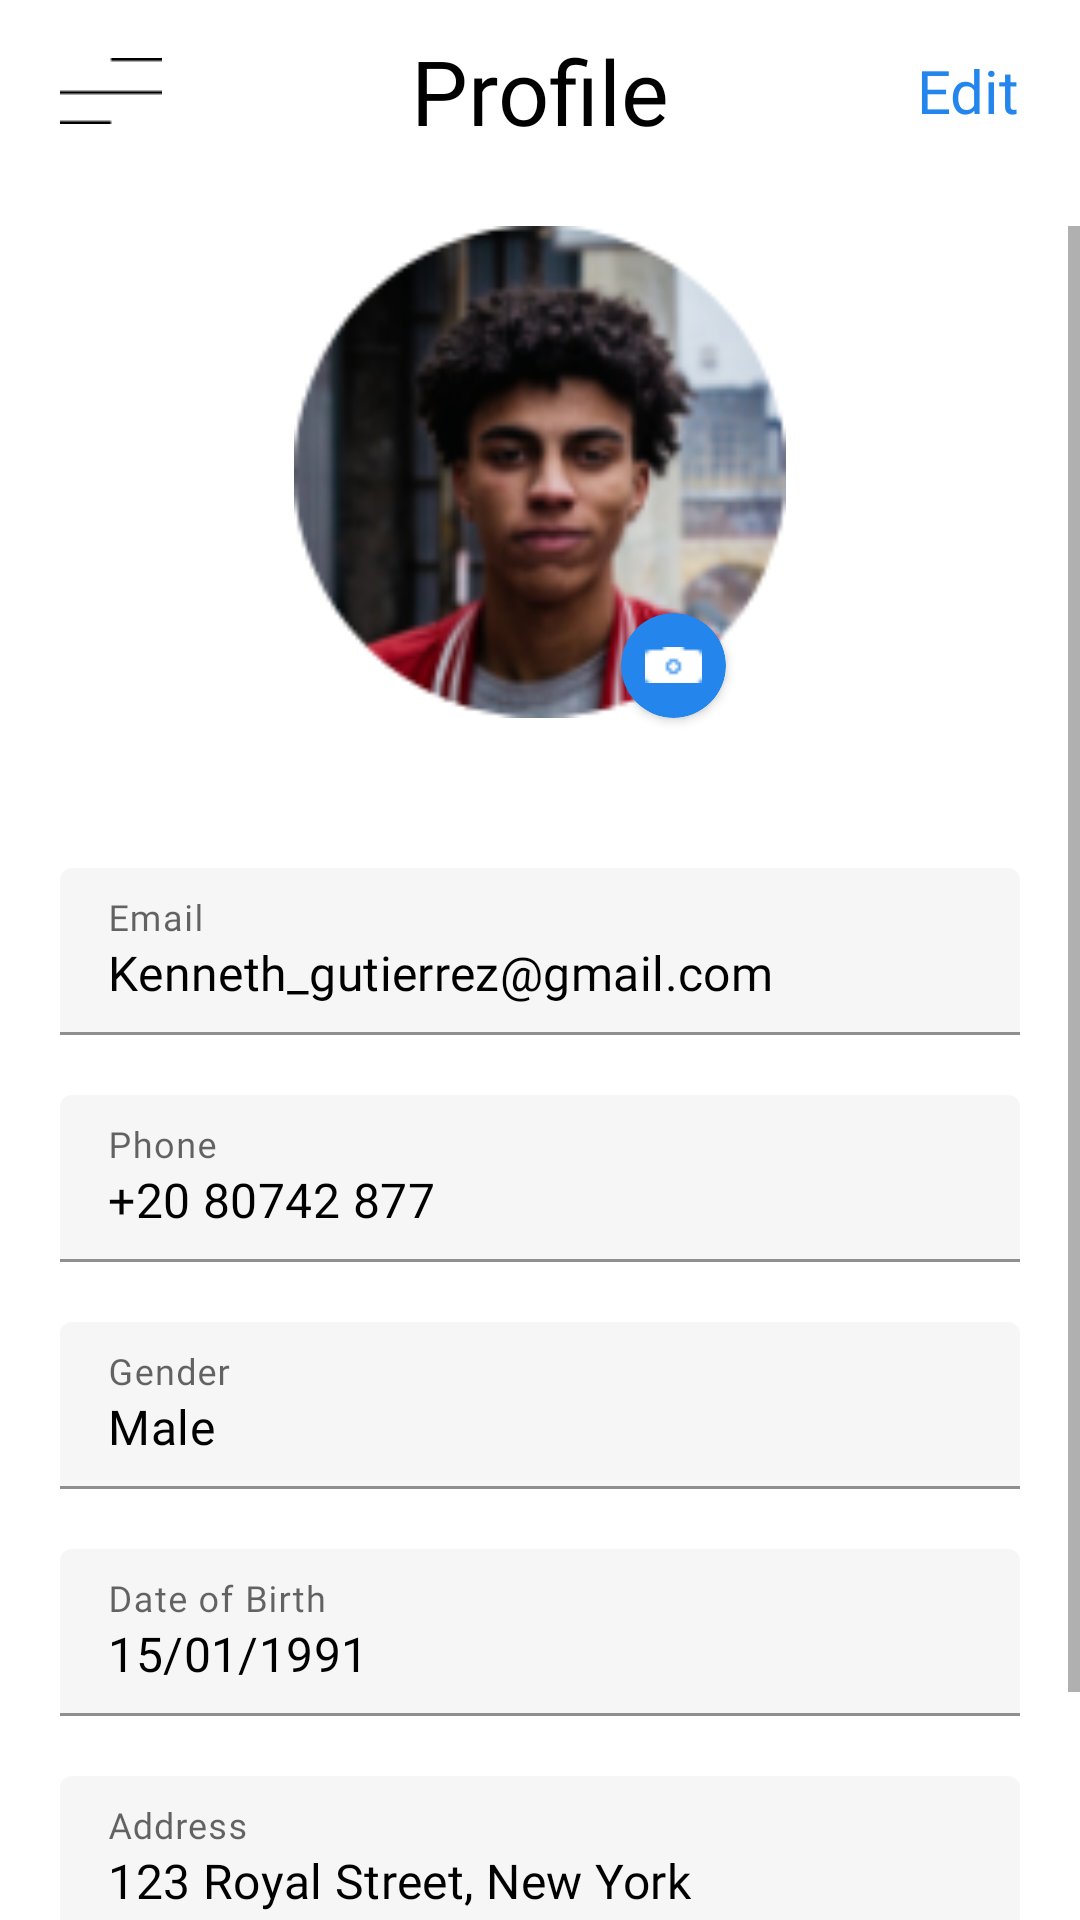

Here is an Android app screen rendered from its layout file. Give the layout XML and the strings, colors and styles it references.
<!-- AndroidManifest.xml: application theme Theme.StayIn -->
<!-- res/layout/fragment_settings.xml -->
<?xml version="1.0" encoding="utf-8"?>
<androidx.constraintlayout.widget.ConstraintLayout xmlns:android="http://schemas.android.com/apk/res/android"
    xmlns:app="http://schemas.android.com/apk/res-auto"
    xmlns:tools="http://schemas.android.com/tools"
    android:layout_width="match_parent"
    android:layout_height="match_parent"
    tools:context=".ui.main.profile.SettingsFragment">


    <TextView
        android:id="@+id/textView9"
        style="@style/textBold"
        android:layout_width="wrap_content"
        android:layout_height="wrap_content"
        android:layout_marginTop="10dp"
        android:text="@string/profile"
        android:textColor="@color/black"
        android:textSize="30sp"
        app:layout_constraintEnd_toEndOf="parent"
        app:layout_constraintStart_toStartOf="parent"
        app:layout_constraintTop_toTopOf="parent" />

    <ImageView
        android:id="@+id/imageView5"
        android:layout_width="wrap_content"
        android:layout_height="wrap_content"
        android:layout_marginStart="20dp"
        android:src="@drawable/lines_menu"
        app:layout_constraintBottom_toBottomOf="@+id/textView9"
        app:layout_constraintStart_toStartOf="parent"
        app:layout_constraintTop_toTopOf="@+id/textView9" />

    <TextView
        style="@style/textRegular"
        android:layout_width="wrap_content"
        android:layout_height="wrap_content"
        android:layout_marginEnd="20dp"
        android:text="@string/edit"
        android:textColor="@color/dark_blue_200"
        android:textSize="20sp"
        app:layout_constraintBottom_toBottomOf="@+id/textView9"
        app:layout_constraintEnd_toEndOf="parent"
        app:layout_constraintTop_toTopOf="@+id/textView9" />

    <ScrollView
        android:layout_width="match_parent"
        android:layout_height="0dp"
        android:layout_marginTop="25dp"
        app:layout_constraintBottom_toBottomOf="parent"
        app:layout_constraintTop_toBottomOf="@+id/textView9">

        <androidx.constraintlayout.widget.ConstraintLayout
            android:layout_width="match_parent"
            android:layout_height="wrap_content">

            <androidx.constraintlayout.widget.ConstraintLayout
                android:id="@+id/constraintLayout5"
                android:layout_width="wrap_content"
                android:layout_height="wrap_content"
                android:background="@drawable/circle_stroke"
                app:layout_constraintEnd_toEndOf="parent"
                app:layout_constraintStart_toStartOf="parent"
                app:layout_constraintTop_toTopOf="parent">

                <ImageView
                    android:layout_width="164dp"
                    android:layout_height="164dp"
                    android:src="@drawable/matt"
                    app:layout_constraintBottom_toBottomOf="parent"
                    app:layout_constraintEnd_toEndOf="parent"
                    app:layout_constraintStart_toStartOf="parent"
                    app:layout_constraintTop_toTopOf="parent"

                    />

            </androidx.constraintlayout.widget.ConstraintLayout>

            <androidx.cardview.widget.CardView
                android:layout_width="35dp"
                android:layout_height="35dp"
                android:layout_marginEnd="20dp"
                android:elevation="50dp"
                app:cardBackgroundColor="@color/dark_blue_200"
                app:cardCornerRadius="100dp"
                app:layout_constraintBottom_toBottomOf="@+id/constraintLayout5"
                app:layout_constraintEnd_toEndOf="@+id/constraintLayout5">

                <ImageView
                    android:layout_width="wrap_content"
                    android:layout_height="wrap_content"
                    android:layout_gravity="center"
                    android:src="@drawable/camera" />

            </androidx.cardview.widget.CardView>


            <com.google.android.material.textfield.TextInputLayout
                android:id="@+id/textInputLayout"
                android:layout_width="match_parent"
                android:layout_height="wrap_content"
                android:layout_marginHorizontal="20dp"
                android:layout_marginTop="50dp"
                android:hint="@string/email"
                app:boxBackgroundColor="@color/white_gray"
                app:layout_constraintEnd_toEndOf="parent"
                app:layout_constraintStart_toStartOf="parent"
                app:layout_constraintTop_toBottomOf="@+id/constraintLayout5">

                <com.google.android.material.textfield.TextInputEditText
                    android:layout_width="match_parent"
                    android:layout_height="wrap_content"
                    android:fontFamily="@font/lato_bold"
                    android:text="@string/kenneth_gutierrez_gmail_com"
                    android:textColor="@color/black"
                    android:textColorHint="@color/gray" />
            </com.google.android.material.textfield.TextInputLayout>

            <com.google.android.material.textfield.TextInputLayout
                android:id="@+id/textInputLayout2"
                android:layout_width="match_parent"
                android:layout_height="wrap_content"
                android:layout_marginHorizontal="20dp"
                android:layout_marginTop="20dp"
                android:hint="@string/phone"
                app:boxBackgroundColor="@color/white_gray"
                app:layout_constraintEnd_toEndOf="parent"
                app:layout_constraintStart_toStartOf="parent"
                app:layout_constraintTop_toBottomOf="@+id/textInputLayout">

                <com.google.android.material.textfield.TextInputEditText
                    android:layout_width="match_parent"
                    android:layout_height="wrap_content"
                    android:fontFamily="@font/lato_bold"
                    android:text="@string/_20_80742_877"
                    android:textColor="@color/black"
                    android:textColorHint="@color/gray" />
            </com.google.android.material.textfield.TextInputLayout>

            <com.google.android.material.textfield.TextInputLayout
                android:id="@+id/textInputLayout3"
                android:layout_width="match_parent"
                android:layout_height="wrap_content"
                android:layout_marginHorizontal="20dp"
                android:layout_marginTop="20dp"
                android:hint="@string/gender"
                app:boxBackgroundColor="@color/white_gray"
                app:layout_constraintEnd_toEndOf="parent"
                app:layout_constraintStart_toStartOf="parent"
                app:layout_constraintTop_toBottomOf="@+id/textInputLayout2">

                <com.google.android.material.textfield.TextInputEditText
                    android:layout_width="match_parent"
                    android:layout_height="wrap_content"
                    android:fontFamily="@font/lato_bold"
                    android:text="@string/male"
                    android:textColor="@color/black"
                    android:textColorHint="@color/gray" />
            </com.google.android.material.textfield.TextInputLayout>

            <com.google.android.material.textfield.TextInputLayout
                android:id="@+id/textInputLayout4"
                android:layout_width="match_parent"
                android:layout_height="wrap_content"
                android:layout_marginHorizontal="20dp"
                android:layout_marginTop="20dp"
                android:hint="@string/date_of_birth"
                app:boxBackgroundColor="@color/white_gray"
                app:layout_constraintEnd_toEndOf="parent"
                app:layout_constraintStart_toStartOf="parent"
                app:layout_constraintTop_toBottomOf="@+id/textInputLayout3">

                <com.google.android.material.textfield.TextInputEditText
                    android:layout_width="match_parent"
                    android:layout_height="wrap_content"
                    android:fontFamily="@font/lato_bold"
                    android:text="@string/_15_01_1991"
                    android:textColor="@color/black"
                    android:textColorHint="@color/gray" />
            </com.google.android.material.textfield.TextInputLayout>

            <com.google.android.material.textfield.TextInputLayout
                android:layout_width="match_parent"
                android:layout_height="wrap_content"
                android:layout_marginHorizontal="20dp"
                android:layout_marginTop="20dp"
                android:hint="@string/address"
                android:layout_marginBottom="80dp"
                app:boxBackgroundColor="@color/white_gray"
                app:layout_constraintBottom_toBottomOf="parent"
                app:layout_constraintEnd_toEndOf="parent"
                app:layout_constraintStart_toStartOf="parent"
                app:layout_constraintTop_toBottomOf="@+id/textInputLayout4">

                <com.google.android.material.textfield.TextInputEditText
                    android:layout_width="match_parent"
                    android:layout_height="wrap_content"
                    android:fontFamily="@font/lato_bold"
                    android:text="@string/_123_royal_street_new_york"
                    android:textColor="@color/black"
                    android:textColorHint="@color/gray" />
            </com.google.android.material.textfield.TextInputLayout>

        </androidx.constraintlayout.widget.ConstraintLayout>


    </ScrollView>

</androidx.constraintlayout.widget.ConstraintLayout>
<!-- resources referenced by this layout -->
<resources>
  <color name="black">#FF000000</color>
  <color name="dark_blue_200">#2485EC</color>
  <color name="gray">#BBBBBB</color>
  <color name="white_gray">#F6F6F6</color>
  <!-- drawable camera: png bitmap (drawable, 167 bytes) -->
  <!-- drawable circle_stroke (drawable) -->
  <?xml version="1.0" encoding="utf-8"?>
  <shape android:shape="oval" xmlns:android="http://schemas.android.com/apk/res/android">
      <stroke android:color="@color/white" android:width="10dp"/>
  </shape>
  <!-- drawable lines_menu: png bitmap (drawable, 101 bytes) -->
  <!-- drawable matt: png bitmap (drawable-v24, 32550 bytes) -->
  <string name="_123_royal_street_new_york">123 Royal Street, New York</string>
  <string name="_15_01_1991">15/01/1991</string>
  <string name="_20_80742_877">+20 80742 877</string>
  <string name="address">Address</string>
  <string name="date_of_birth">Date of Birth</string>
  <string name="edit">Edit</string>
  <string name="email">Email</string>
  <string name="gender">Gender</string>
  <string name="kenneth_gutierrez_gmail_com">Kenneth_gutierrez@gmail.com</string>
  <string name="male">Male</string>
  <string name="phone">Phone</string>
  <string name="profile">Profile</string>
  <style name="textBold">
          <item name="android:textColor">@color/white</item>
          <item name="android:textSize">24sp</item>
          <item name="fontFamily">@font/lato_bold</item>
      </style>
  <style name="textRegular">
          <item name="android:textColor">@color/white</item>
          <item name="android:textSize">14sp</item>
          <item name="fontFamily">@font/lato_regular</item>
      </style>
  <style name="Theme.StayIn" parent="Theme.MaterialComponents.DayNight.DarkActionBar">
          
          <item name="colorPrimary">@color/dark_blue_500</item>
          <item name="colorPrimaryVariant">@color/dark_blue_700</item>
          <item name="colorOnPrimary">@color/white</item>
          
          <item name="colorSecondary">@color/blue_200</item>
          <item name="colorSecondaryVariant">@color/blue_700</item>
          <item name="colorOnSecondary">@color/black</item>
          
          <item name="android:statusBarColor">@color/white_gray</item>
          
      </style>
  <color name="white">#FFFFFFFF</color>
  <color name="dark_blue_500">#2485EC</color>
  <color name="dark_blue_700">#2485EC</color>
  <color name="blue_200">#48C6EF</color>
  <color name="blue_700">#48C6EF</color>
</resources>
